Run: headless pygame with SDL's dummy video driver; simulated clock (each Clock.tick advances the game by its frame time, no real sleeping); random seed 0; keys injected as events and as key.get_pressed() state; mouse plan: one left click at the window centre at the start of phase 2, then a move to the lower-right quarter at the start of phase 3.
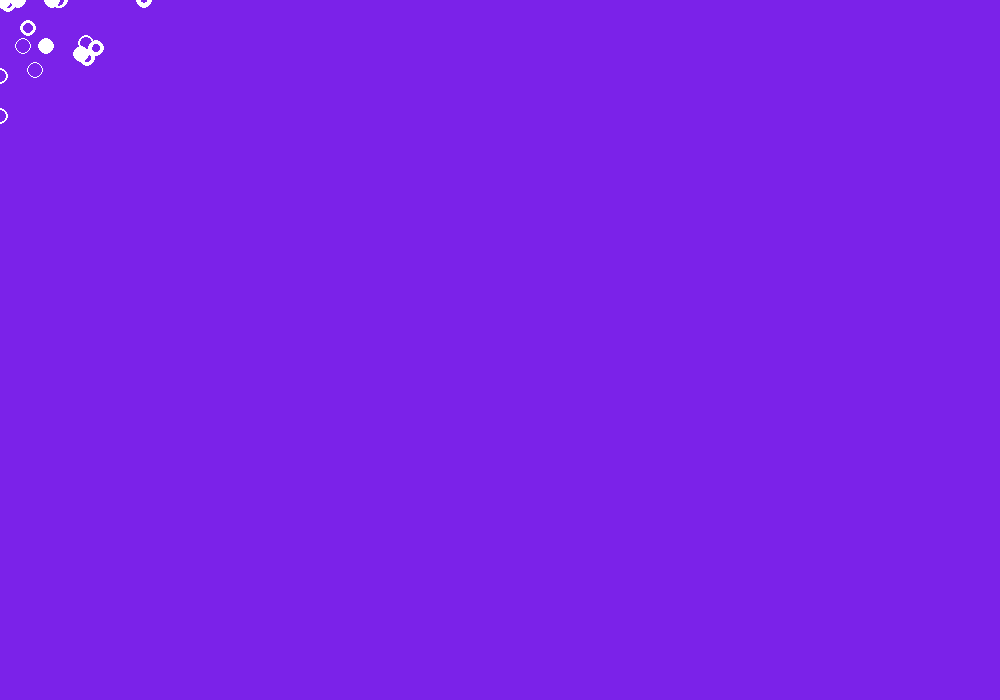
Frame 1 of 4 · flips 1–60 · no input
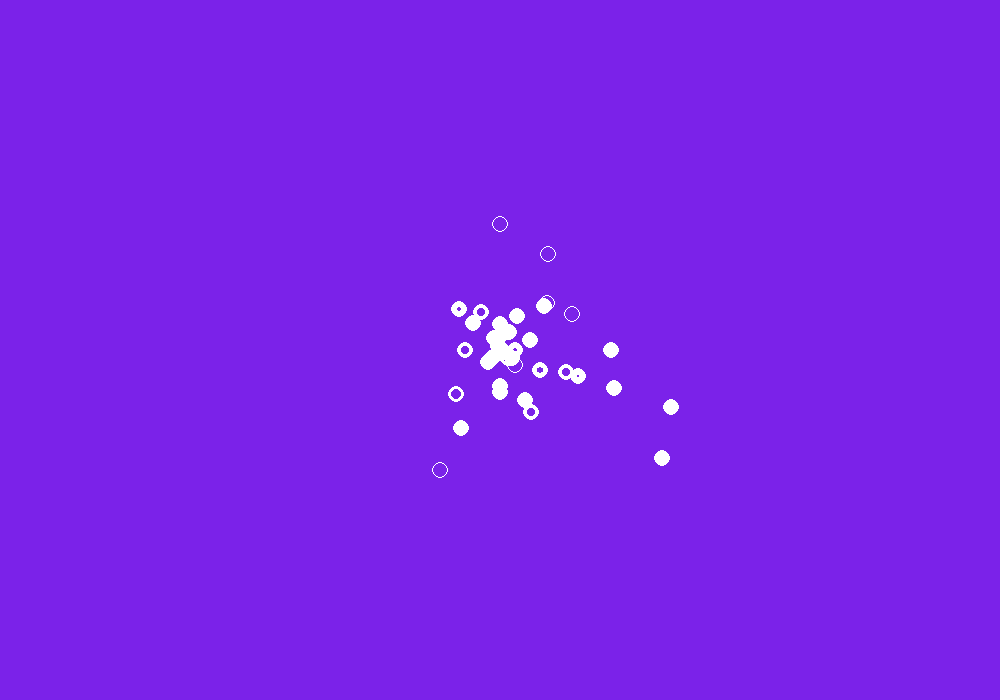
Frame 2 of 4 · flips 61–180 · clicked the window centre · tapped SPACE, RETURN · held RIGHT (→), D
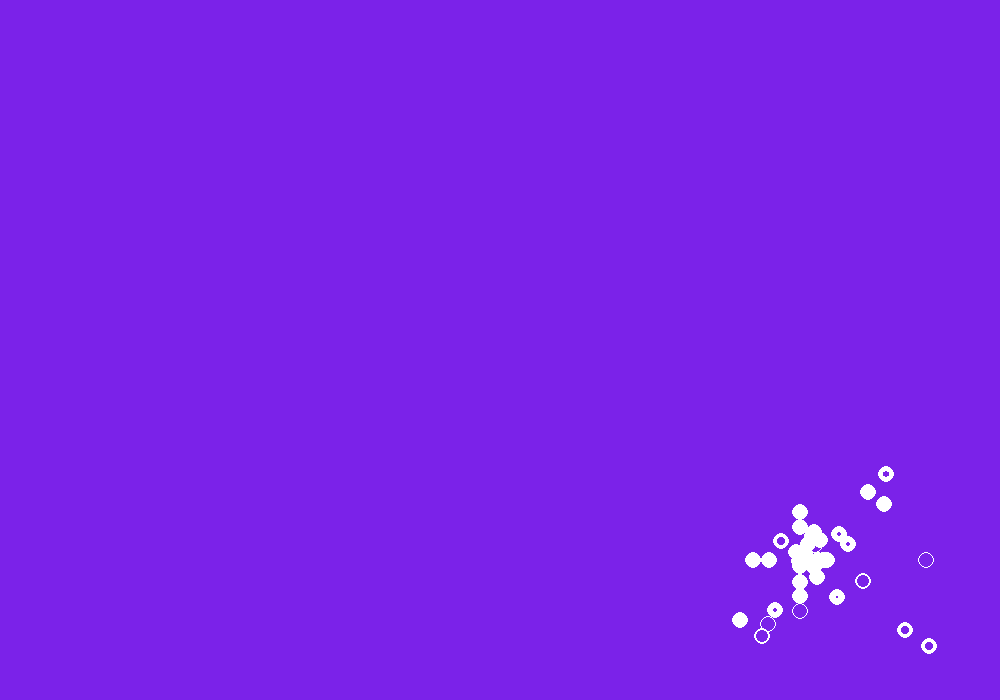
Frame 3 of 4 · flips 181–300 · moved the mouse to the lower-right quarter · held DOWN (↓), S
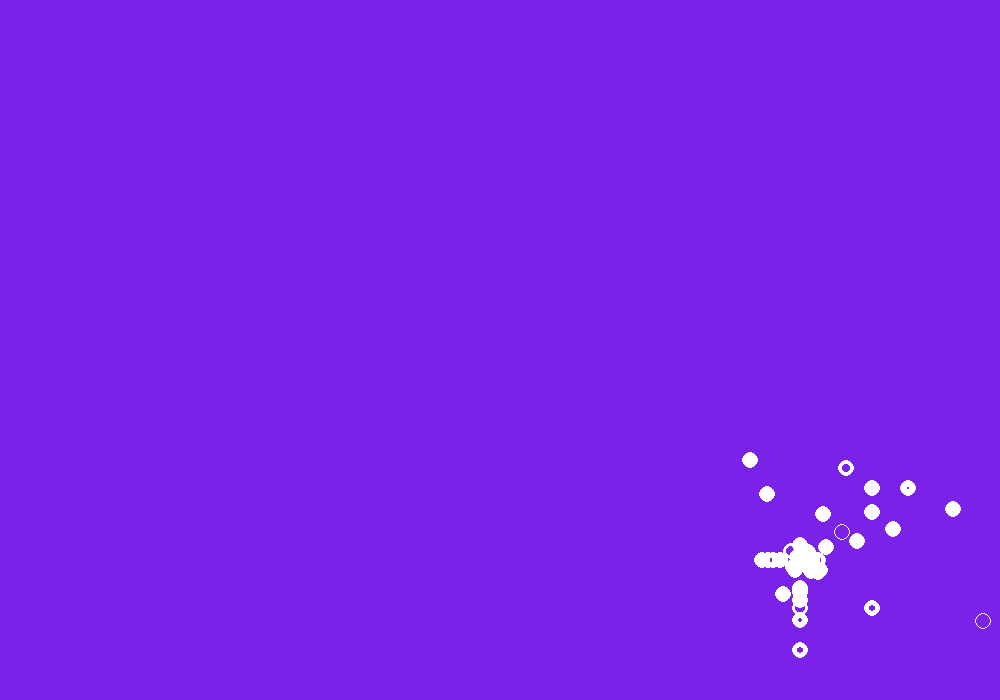
Frame 4 of 4 · flips 301–420 · held LEFT (←), A, UP (↑), W

The pygame program that drew these frames:

import pygame 
from pygame.locals import *
pygame.init()
import random


clock = pygame.time.Clock()
screen = pygame.display.set_mode((1000,700),0,32)
running = True
particles = []

while running:
    screen.fill((123,34,233))
    mx,my = pygame.mouse.get_pos()
    particles.append([[mx,my],[random.randint(0,50)//10-1,random.randint(-2,2)],random.randint(5,20)])
    
    for particle in particles:
        particle[0][0] += particle[1][0]
        particle[0][1] += particle[1][1]
        particle[2] -= 0.3
        pygame.draw.circle(screen,(255,255,255),particle[0],8,int(particle[2]))
        if particle[2] <= 0:
            particles.remove(particle)

    for event in pygame.event.get():
        if event.type ==QUIT:
            running = False
            pygame.quit()

    pygame.display.update()

    clock.tick(60)
